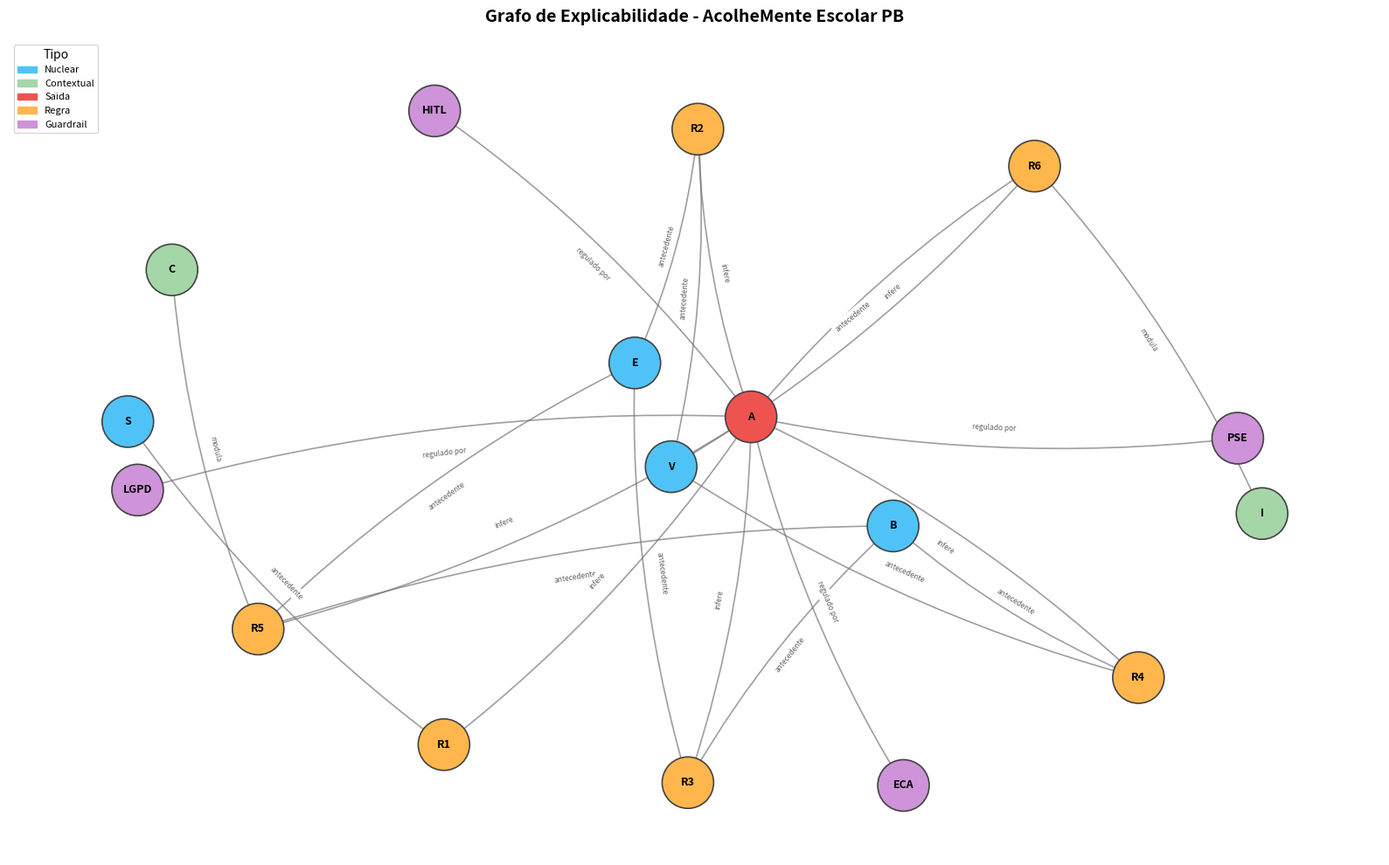

Source code (Python): (Note: this script raises an exception after producing the figure.)
# =====================================================================
# APENDICE E: Grafo de Explicabilidade
# =====================================================================
# Gera visualizacao do grafo de regras usando NetworkX e Matplotlib.
# ADR-009: 100% deterministico, sem LLM, sem API externa.
# =====================================================================

import matplotlib
matplotlib.use("Agg")
import matplotlib.pyplot as plt
import matplotlib.patches as mpatches
import networkx as nx


def construir_grafo():
    """Constroi grafo dirigido das regras do AcolheMente."""
    G = nx.DiGraph()

    # Variaveis nucleares
    for v in ["E", "B", "V", "S"]:
        G.add_node(v, tipo="nuclear")
    G.add_node("A", tipo="saida")

    # Variaveis contextuais
    for v in ["C", "I"]:
        G.add_node(v, tipo="contextual")

    # Regras
    for r in ["R1", "R2", "R3", "R4", "R5", "R6"]:
        G.add_node(r, tipo="regra")

    # Guardrails
    for g in ["LGPD", "ECA", "PSE", "HITL"]:
        G.add_node(g, tipo="guardrail")

    # Arestas: antecedentes -> regras
    G.add_edge("S", "R1", label="antecedente")
    G.add_edge("V", "R2", label="antecedente")
    G.add_edge("E", "R2", label="antecedente")
    G.add_edge("E", "R3", label="antecedente")
    G.add_edge("B", "R3", label="antecedente")
    G.add_edge("V", "R4", label="antecedente")
    G.add_edge("B", "R4", label="antecedente")
    G.add_edge("E", "R5", label="antecedente")
    G.add_edge("B", "R5", label="antecedente")
    G.add_edge("C", "R5", label="modula")
    G.add_edge("V", "R6", label="antecedente")
    G.add_edge("I", "R6", label="modula")

    # Arestas: regras -> A
    for r in ["R1", "R2", "R3", "R4", "R5", "R6"]:
        G.add_edge(r, "A", label="infere")

    # Arestas: A -> guardrails
    for g in ["LGPD", "ECA", "PSE", "HITL"]:
        G.add_edge("A", g, label="regulado por")

    return G


def exportar_grafo(G, caminho="figures/grafo_explicabilidade.png"):
    """Exporta grafo como PNG de alta resolucao."""
    cores = {
        "nuclear": "#4FC3F7",
        "contextual": "#A5D6A7",
        "saida": "#EF5350",
        "regra": "#FFB74D",
        "guardrail": "#CE93D8",
    }

    node_colors = [cores.get(G.nodes[n].get("tipo", ""), "#BDBDBD") for n in G.nodes()]

    fig, ax = plt.subplots(figsize=(16, 10))
    ax.set_title(
        "Grafo de Explicabilidade - AcolheMente Escolar PB",
        fontsize=14, fontweight="bold", pad=15
    )

    pos = nx.spring_layout(G, seed=42, k=2.0, iterations=80)

    nx.draw_networkx_nodes(G, pos, ax=ax, node_color=node_colors,
                           node_size=1800, edgecolors="#424242", linewidths=1.2)
    nx.draw_networkx_labels(G, pos, ax=ax, font_size=9, font_weight="bold")
    nx.draw_networkx_edges(G, pos, ax=ax, edge_color="#757575",
                           arrows=True, arrowsize=12, width=1.2,
                           connectionstyle="arc3,rad=0.08", alpha=0.7)

    edge_labels = nx.get_edge_attributes(G, "label")
    nx.draw_networkx_edge_labels(G, pos, ax=ax, edge_labels=edge_labels,
                                 font_size=6, font_color="#616161")

    legend = [mpatches.Patch(color=c, label=t.title()) for t, c in cores.items()]
    ax.legend(handles=legend, loc="upper left", fontsize=8, title="Tipo")
    ax.axis("off")
    plt.tight_layout()
    plt.savefig(caminho, dpi=300, bbox_inches="tight", facecolor="white")
    plt.close(fig)
    print(f"Grafo exportado: {caminho}")
    return caminho


if __name__ == "__main__":
    G = construir_grafo()
    exportar_grafo(G)
    print(f"Nos: {G.number_of_nodes()}, Arestas: {G.number_of_edges()}")
